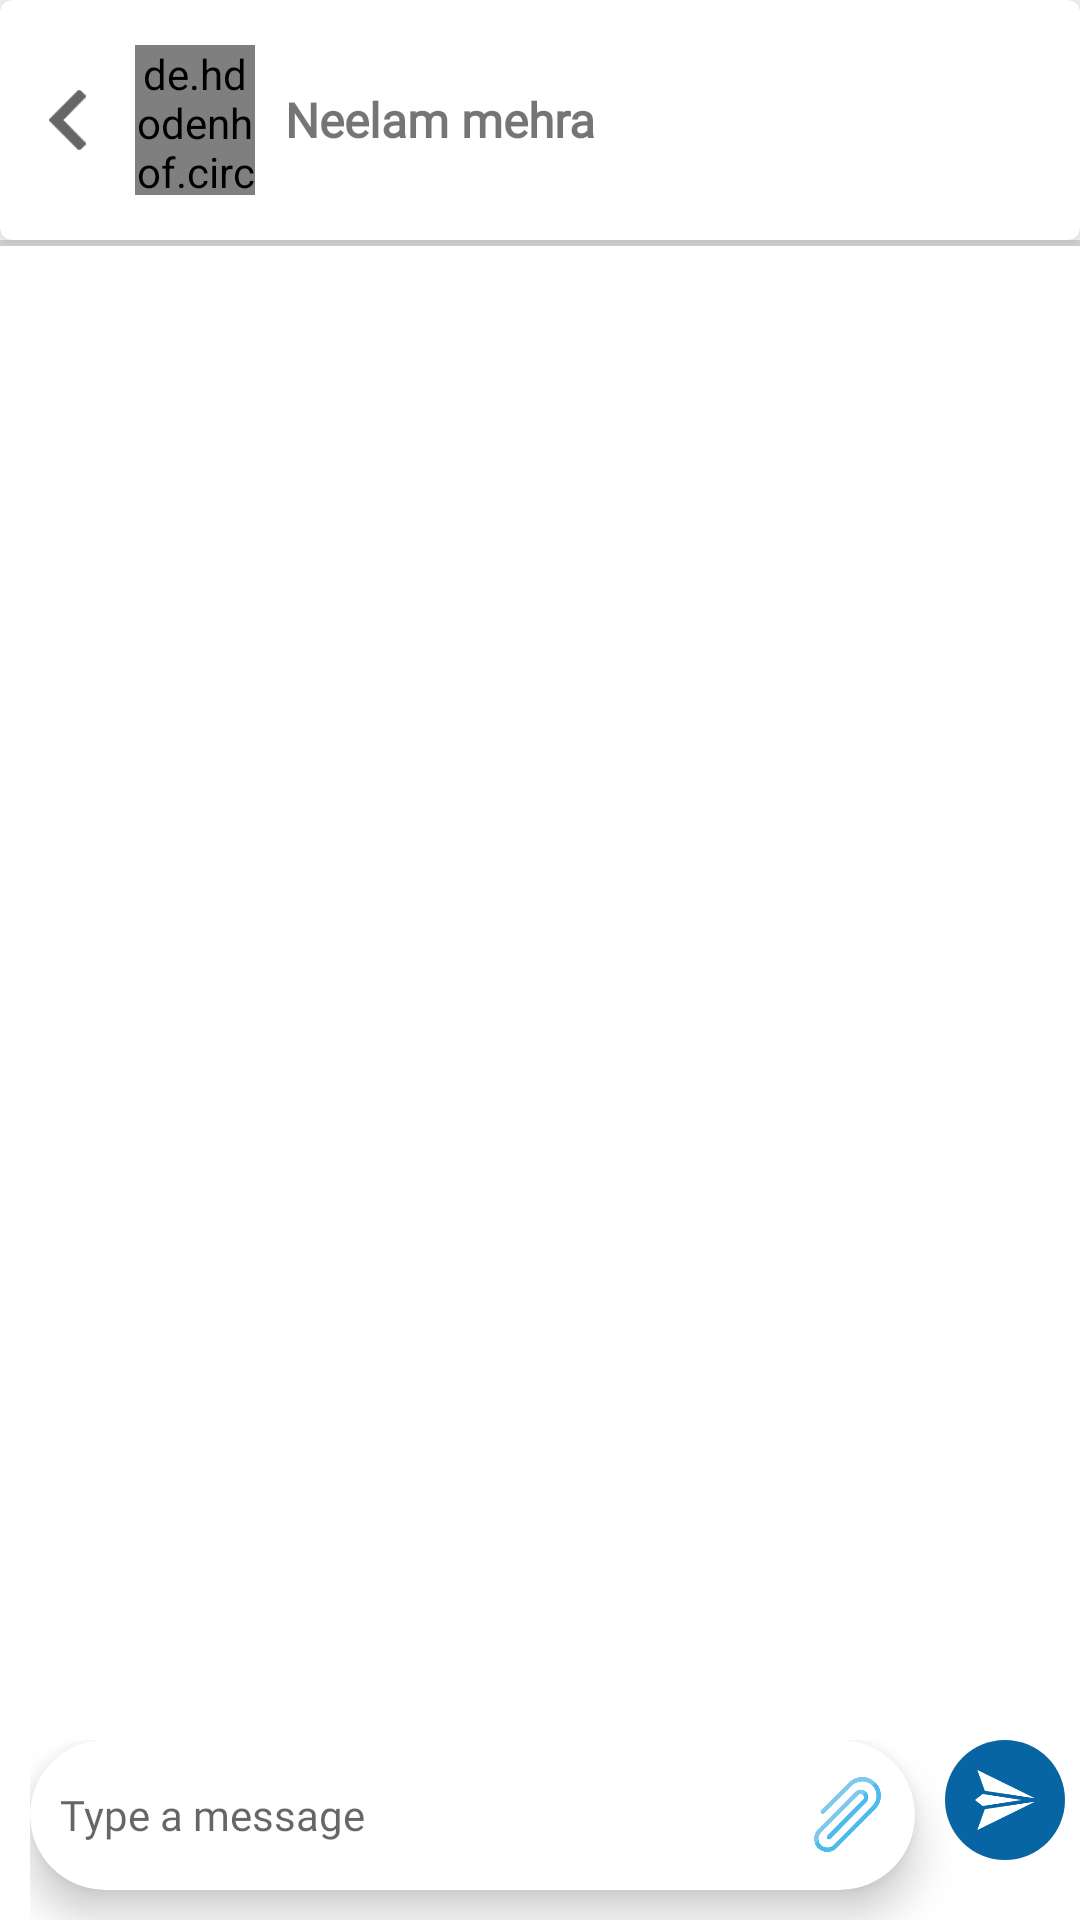

Here is an Android app screen rendered from its layout file. Give the layout XML and the strings, colors and styles it references.
<!-- AndroidManifest.xml: application theme AppTheme -->
<!-- res/layout/activity_chat.xml -->
<?xml version="1.0" encoding="utf-8"?>
<RelativeLayout
    android:orientation="vertical" xmlns:android="http://schemas.android.com/apk/res/android"
    xmlns:app="http://schemas.android.com/apk/res-auto"
    xmlns:tools="http://schemas.android.com/tools"
    android:layout_width="match_parent"
    android:layout_height="match_parent"
    tools:context=".Activity.ChatActivity">

   
        <LinearLayout
            android:id="@+id/linear"
            android:orientation="vertical"
            android:layout_width="match_parent"
            android:layout_height="wrap_content">

            <com.google.android.material.card.MaterialCardView
                android:layout_width="match_parent"
                app:cardElevation="8dp"
                android:layout_height="80dp">
               

                <RelativeLayout
                    android:layout_width="match_parent"
                    android:layout_height="match_parent">


                <ImageView
                    android:id="@+id/img_back"
                    android:layout_width="25dp"
                    android:layout_height="20dp"
                    android:layout_centerVertical="true"
                    android:layout_marginLeft="10dp"
                    android:src="@drawable/back"
                    app:tint="@color/grey_light" />
                <ImageView
                    android:id="@+id/imgvedioCalling"
                    android:layout_width="35dp"
                    android:layout_height="25dp"
                    android:visibility="gone"
                    android:layout_centerVertical="true"
                    android:layout_alignParentRight="true"
                    android:layout_marginRight="10dp"
                    android:layout_marginLeft="10dp"
                    android:src="@drawable/videocall"/>

                <ImageView
                    android:id="@+id/img_audio"
                    android:layout_width="35dp"
                    android:layout_height="25dp"
                    android:visibility="gone"
                    android:layout_marginTop="20dp"
                    android:layout_toLeftOf="@+id/imgvedioCalling"
                    android:src="@drawable/calling"/>

                <de.hdodenhof.circleimageview.CircleImageView
                    android:id="@+id/profile_image"
                    android:layout_width="40dp"
                    android:layout_toRightOf="@+id/img_back"
                    android:layout_height="50dp"
                    android:layout_centerVertical="true"
                    android:layout_marginLeft="10dp"
                    android:layout_marginRight="10dp"
                    android:src="@drawable/circleimg"
                    app:civ_border_width="2dp" />
                <TextView
                    android:layout_toRightOf="@+id/profile_image"
                    android:layout_width="wrap_content"
                    android:layout_height="wrap_content"
                    android:layout_centerVertical="true"
                    android:textStyle="bold"
                    android:id="@+id/txName"
                    android:fontFamily="@font/robotobold"
                    android:textSize="16sp"
                    android:text="Neelam mehra"/>
                </RelativeLayout>
            </com.google.android.material.card.MaterialCardView>

<View
    android:layout_width="match_parent"
    android:layout_height="2dp"
    android:background="@color/viewgrey"/>






        </LinearLayout>
    <androidx.recyclerview.widget.RecyclerView
        android:layout_width="wrap_content"
        android:id="@+id/recyclechat"
        android:layout_below="@+id/linear"
        android:layout_marginBottom="80dp"
        android:layout_height="wrap_content">
    </androidx.recyclerview.widget.RecyclerView>

    <RelativeLayout
        android:layout_width="match_parent"
        android:id="@+id/rlScroll"
        android:layout_height="wrap_content">

    <RelativeLayout
        android:layout_width="match_parent"
        android:layout_alignParentBottom="true"
        android:layout_marginLeft="10dp"
        android:visibility="visible"
        android:id="@+id/rlSend"
        android:layout_height="60dp">

        <com.google.android.material.card.MaterialCardView
            android:layout_width="match_parent"
            app:cardCornerRadius="25dp"
            android:layout_marginRight="55dp"
            app:cardElevation="8dp"
            android:layout_marginBottom="5dp"
            android:layout_height="50dp">

            <RelativeLayout
                android:layout_width="wrap_content"
                android:layout_centerVertical="true"
                android:layout_height="match_parent">

                <EditText
                    android:layout_width="wrap_content"
                    android:layout_height="wrap_content"
                    android:hint="Type a message"
                    android:paddingLeft="10dp"
                    android:layout_centerVertical="true"
                    android:paddingRight="30dp"
                    android:id="@+id/etMsg"
                    android:fontFamily="@font/robotoregular"
                    android:background="@null"
                    android:textSize="14sp"
                    android:singleLine="true"/>
                <ImageView
                    android:id="@+id/imgAttach"
                    android:layout_width="35dp"
                    android:layout_height="25dp"
                    android:layout_marginRight="5dp"
                    android:layout_alignParentRight="true"
                    android:layout_centerVertical="true"
                    android:src="@drawable/attach"/>

            </RelativeLayout>

        </com.google.android.material.card.MaterialCardView>

        <RelativeLayout
            android:layout_width="40dp"
            android:layout_alignParentRight="true"
            android:layout_marginRight="5dp"
            android:background="@drawable/blue_circle"
            android:layout_height="40dp">

            <ImageView
                android:id="@+id/imgSend"
                android:layout_width="20dp"
                android:layout_height="20dp"
                android:layout_centerInParent="true"
                android:src="@drawable/sendwhite"
                app:tint="@color/white" />

        </RelativeLayout>




    </RelativeLayout>


    <RelativeLayout
        android:layout_width="match_parent"
        android:layout_alignParentBottom="true"
        android:layout_margin="10dp"
        android:id="@+id/rlAdmin"
        android:visibility="gone"
        android:layout_height="60dp">


        <com.google.android.material.card.MaterialCardView
            android:layout_width="match_parent"
            app:cardCornerRadius="25dp"
            android:layout_marginLeft="15dp"
            android:layout_marginRight="15dp"
            app:cardElevation="8dp"
            android:layout_marginBottom="5dp"
            android:layout_height="50dp">

            <TextView
                android:layout_centerInParent="true"
                android:layout_width="match_parent"
                android:layout_height="wrap_content"
                android:textColor="#0865A4"
                android:layout_gravity="center"
                android:textSize="15sp"
                android:gravity="center"
                android:fontFamily="@font/robotobold"
                android:text="Chat for only Admin"/>



        </com.google.android.material.card.MaterialCardView>



    </RelativeLayout>


    </RelativeLayout>

    <com.google.android.material.card.MaterialCardView
        android:layout_width="match_parent"
        android:layout_margin="20dp"
        app:cardElevation="5dp"
        android:visibility="gone"
        app:cardCornerRadius="25dp"
        android:id="@+id/cardAttach"
        android:layout_alignParentBottom="true"
        android:layout_height="100dp">
        <LinearLayout
            android:layout_width="match_parent"
            android:weightSum="2"
             android:layout_gravity="center_vertical"
            android:layout_height="wrap_content">
            <RelativeLayout
                android:layout_width="match_parent"
                android:layout_weight="1"
                android:id="@+id/rlCamera"
                android:layout_marginLeft="15dp"
                android:layout_height="wrap_content">

                <ImageView
                    android:id="@+id/imgCamera"
                    android:layout_width="40dp"
                    android:layout_height="40dp"
                    android:layout_marginTop="20dp"
                    android:layout_centerInParent="true"
                    android:src="@drawable/videocall"/>

                <TextView
                    android:layout_width="match_parent"
                    android:layout_height="wrap_content"
                    android:fontFamily="@font/robotobold"
                    android:gravity="center"
                    android:layout_marginTop="5dp"
                    android:layout_below="@+id/imgCamera"
                    android:textSize="14sp"
                    android:text="Cemra"/>



            </RelativeLayout>


            <RelativeLayout
                android:layout_width="match_parent"
                android:layout_weight="1"
                android:id="@+id/rlVideo"
                android:layout_marginLeft="15dp"
                android:layout_height="wrap_content">

                <ImageView
                    android:id="@+id/imgvedio"
                    android:layout_width="40dp"
                    android:layout_height="40dp"
                    android:layout_marginTop="20dp"
                    android:layout_centerInParent="true"
                    android:src="@drawable/videocall"/>

                <TextView
                    android:layout_width="match_parent"
                    android:layout_height="wrap_content"
                    android:fontFamily="@font/robotobold"
                    android:layout_marginTop="5dp"
                    android:gravity="center"
                    android:layout_below="@+id/imgvedio"
                    android:textSize="14sp"
                    android:text="Video"/>


            </RelativeLayout>
        </LinearLayout>


    </com.google.android.material.card.MaterialCardView>


</RelativeLayout>
<!-- resources referenced by this layout -->
<resources>
  <color name="grey_light">#BF333333</color>
  <color name="viewgrey">#dbdbdb</color>
  <color name="white">#FFFFFFFF</color>
  <!-- drawable attach: png bitmap (drawable, 13442 bytes) -->
  <!-- drawable back: png bitmap (drawable, 23303 bytes) -->
  <!-- drawable blue_circle (drawable) -->
  <?xml version="1.0" encoding="utf-8"?>
  <shape
      xmlns:android="http://schemas.android.com/apk/res/android"
      android:shape="oval">
  
      <solid
          android:color="@color/purple_200"/>
  
      <size
          android:width="80dp"
          android:height="80dp"/>
  </shape>
  <!-- drawable calling: png bitmap (drawable, 31103 bytes) -->
  <!-- drawable circleimg: png bitmap (drawable, 2949 bytes) -->
  <!-- drawable header1: png bitmap (drawable, 31467 bytes) -->
  <!-- drawable sendwhite: png bitmap (drawable, 2616 bytes) -->
  <!-- drawable videocall: png bitmap (drawable, 29873 bytes) -->
  <style name="AppTheme" parent="Theme.MaterialComponents.DayNight.NoActionBar">
          
          <item name="colorPrimary">@color/purple_500</item>
          <item name="colorPrimaryVariant">@color/purple_700</item>
          <item name="colorOnPrimary">@color/white</item>
          
          <item name="colorSecondary">@color/teal_200</item>
          <item name="colorSecondaryVariant">@color/teal_700</item>
          <item name="colorOnSecondary">@color/black</item>
          
          <item name="android:statusBarColor" tools:targetApi="l">?attr/colorPrimaryVariant</item>
          
      </style>
  <color name="purple_200">#0865A4</color>
  <color name="purple_500">#0865A4</color>
  <color name="purple_700">#0865A4</color>
  <color name="teal_200">#0865A4</color>
  <color name="teal_700">#FF018786</color>
  <color name="black">#FF000000</color>
</resources>
